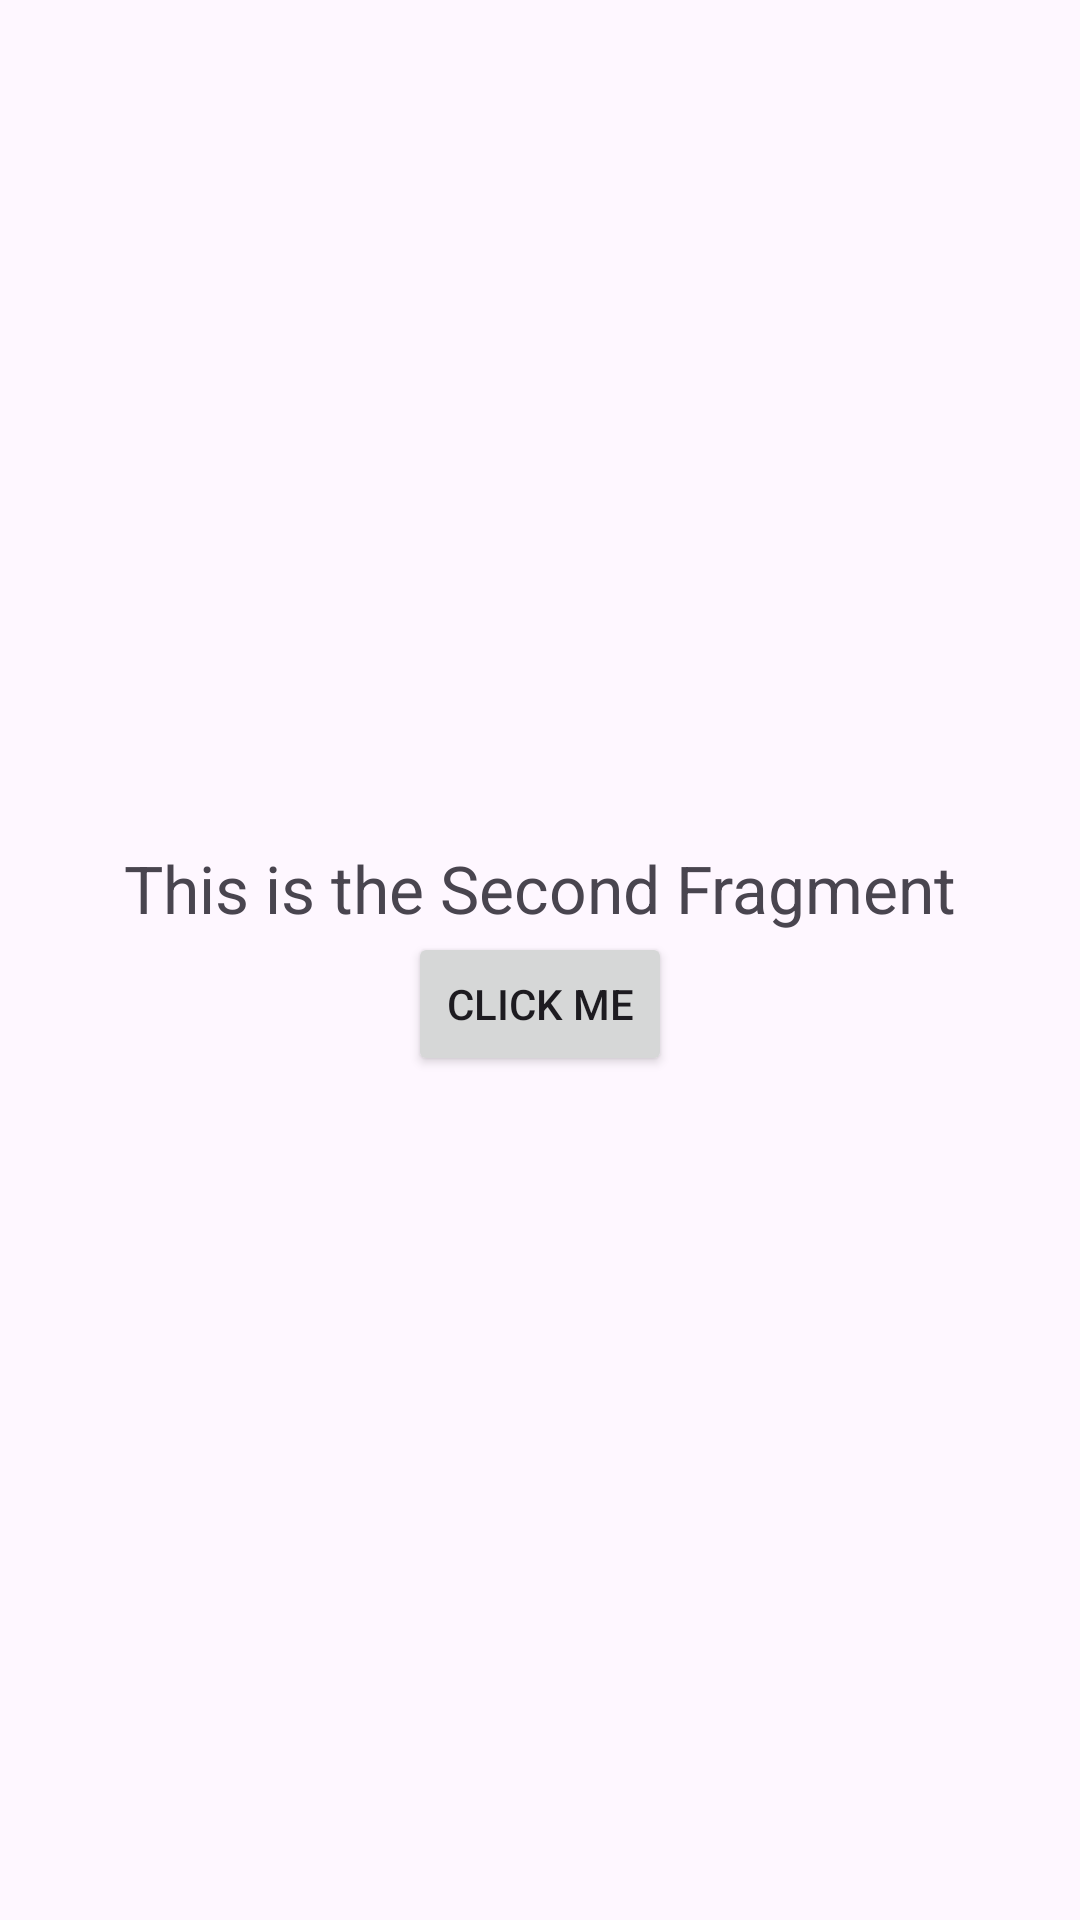

Here is an Android app screen rendered from its layout file. Give the layout XML and the strings, colors and styles it references.
<!-- AndroidManifest.xml: application theme Theme.MobileApplicationDevelopment_Labwork -->
<!-- res/layout/fragment_second.xml -->
<LinearLayout xmlns:android="http://schemas.android.com/apk/res/android"
    android:layout_width="match_parent"
    android:layout_height="match_parent"
    android:orientation="vertical"
    android:gravity="center">

    <TextView
        android:text="This is the Second Fragment"
        android:layout_width="wrap_content"
        android:layout_height="wrap_content"
        android:textSize="22sp"/>
    <Button
        android:id="@+id/secondButton"
        android:layout_width="wrap_content"
        android:layout_height="wrap_content"
        android:text="Click Me"/>
</LinearLayout>
<!-- resources referenced by this layout -->
<resources>
  <style name="Theme.MobileApplicationDevelopment_Labwork" parent="Base.Theme.MobileApplicationDevelopment_Labwork" />
  <style name="Base.Theme.MobileApplicationDevelopment_Labwork" parent="Theme.Material3.DayNight.NoActionBar">
          
          
      </style>
</resources>
